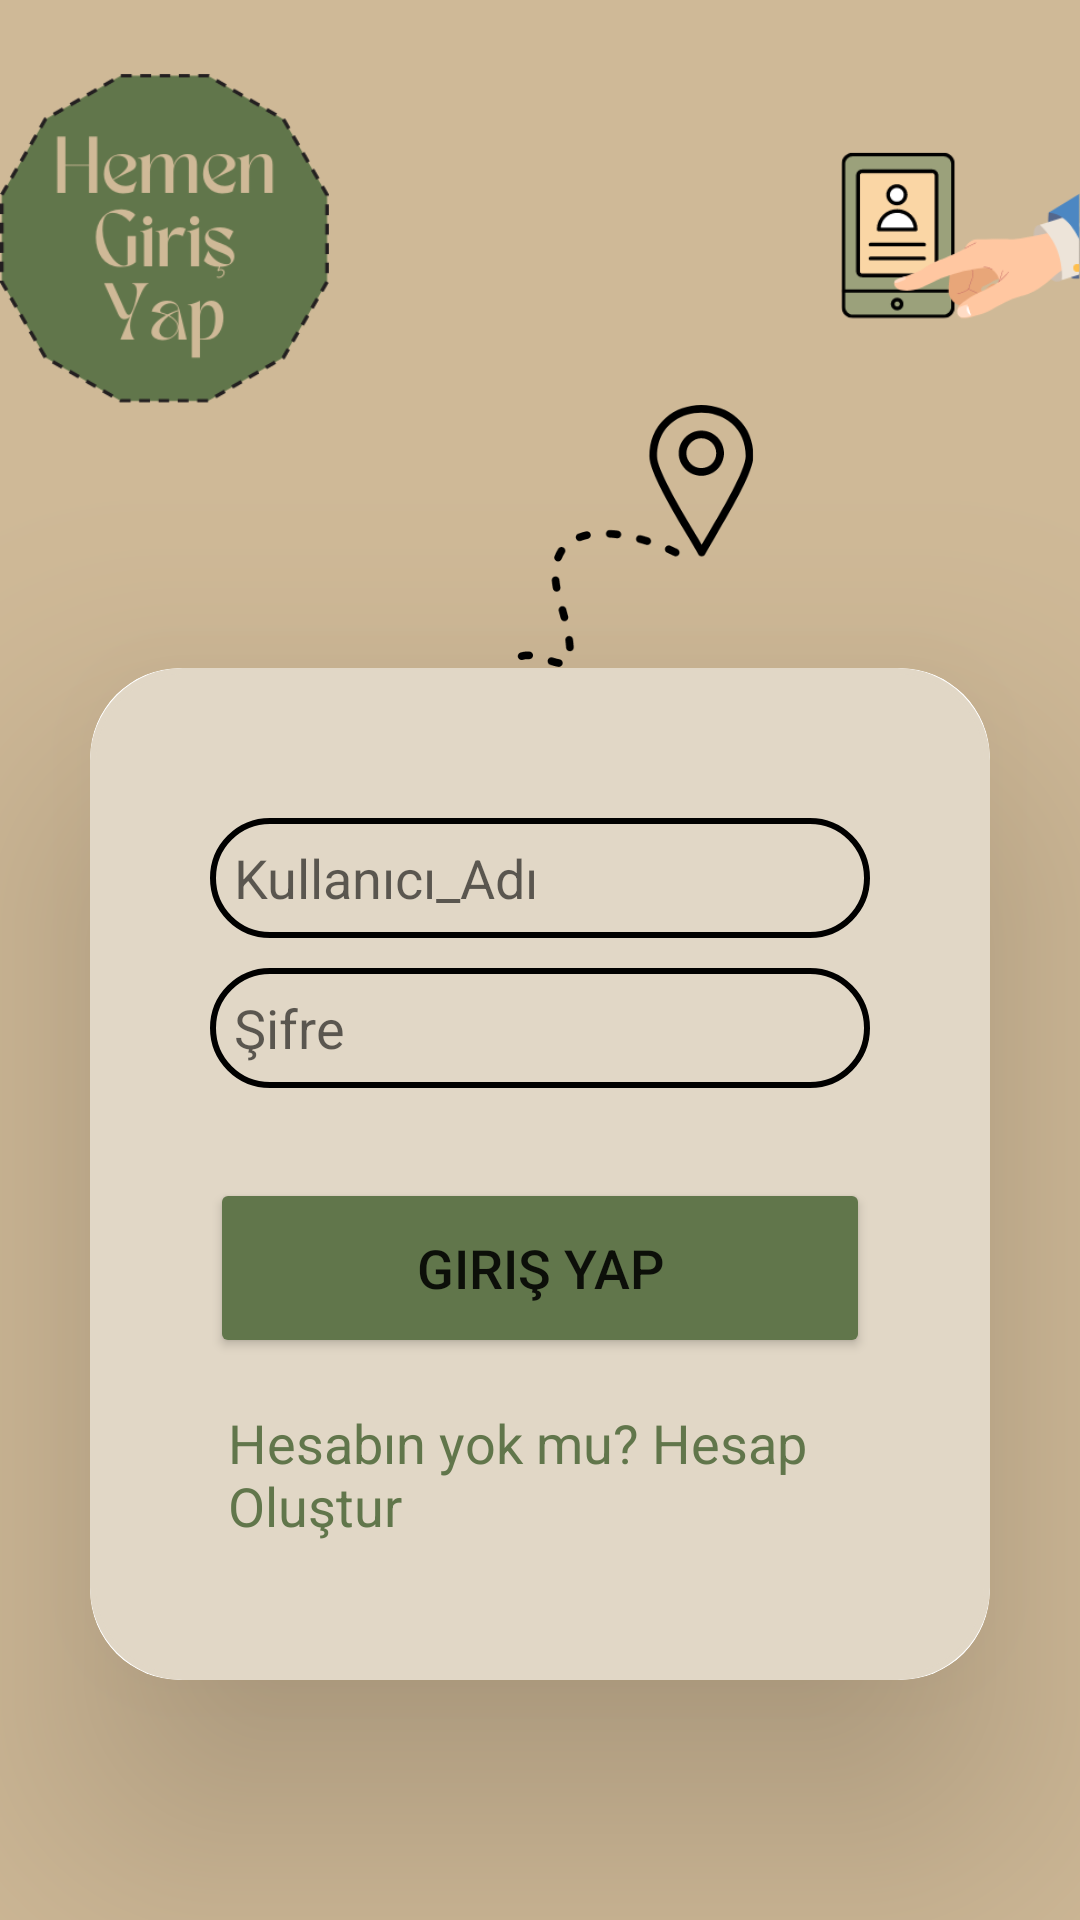

Produce the Android XML layout that renders to this screen, including the resource entries it uses.
<!-- AndroidManifest.xml: application theme Theme.Prototipdeneme -->
<!-- res/layout/activity_giris.xml -->
<?xml version="1.0" encoding="utf-8"?>
<RelativeLayout xmlns:android="http://schemas.android.com/apk/res/android"
    xmlns:app="http://schemas.android.com/apk/res-auto"
    xmlns:tools="http://schemas.android.com/tools"
    android:layout_width="match_parent"
    android:layout_height="match_parent"
    android:background="#CFB997"
    tools:context=".giris">


    <ImageView
        android:id="@+id/imageView3"
        android:layout_width="match_parent"
        android:layout_height="159dp"
        android:layout_marginTop="0dp"
        app:srcCompat="@drawable/giris" />

    <androidx.cardview.widget.CardView
        android:layout_width="match_parent"
        android:layout_height="wrap_content"
        android:layout_alignParentBottom="true"
        android:layout_marginStart="30dp"
        android:layout_marginTop="30dp"
        android:layout_marginEnd="30dp"
        android:layout_marginBottom="80dp"
        app:cardCornerRadius="30dp"
        app:cardElevation="50dp">


        <LinearLayout
            android:layout_width="match_parent"
            android:id="@+id/deneme"
            android:layout_height="match_parent"
            android:background="@drawable/renk_bordeer"
            android:backgroundTint="#E1D7C6"
            android:orientation="vertical"
            android:padding="40dp">



            <EditText
                android:id="@+id/login_username"
                android:layout_width="match_parent"
                android:layout_height="40dp"
                android:layout_marginTop="10dp"
                android:background="@drawable/renk_bordeer"
                android:drawableLeft="@drawable/ic_baseline_person_pin_24"
                android:drawablePadding="8dp"
                android:hint="Kullanıcı_Adı"
                android:padding="8dp"
                android:textColor="@color/black" />

            <EditText
                android:id="@+id/login_password"
                android:layout_width="match_parent"
                android:layout_height="40dp"
                android:layout_marginTop="10dp"
                android:background="@drawable/renk_bordeer"
                android:drawableLeft="@drawable/ic_baseline_person_pin_24"
                android:drawablePadding="8dp"
                android:hint="Şifre"
                android:inputType="textPassword"
                android:padding="8dp"
                android:textColor="@color/black" />

            <Button
                android:id="@+id/login_button"
                android:layout_width="match_parent"
                android:layout_height="60dp"
                android:layout_marginTop="30dp"
                android:backgroundTint="@color/tema"
                android:text="giriş yap"
                android:textSize="18sp"
                app:cornerRadius="20dp" />

            <TextView
                android:id="@+id/signupRedirectText"
                android:layout_width="wrap_content"
                android:layout_height="wrap_content"
                android:layout_gravity="center"
                android:layout_marginTop="10dp"
                android:padding="6dp"
                android:text="Hesabın yok mu? Hesap Oluştur"
                android:textColor="@color/tema"
                android:textSize="18sp" />


        </LinearLayout>


    </androidx.cardview.widget.CardView>

    <ImageView
        android:id="@+id/imageView6"
        android:layout_width="183dp"
        android:layout_height="146dp"
        android:layout_alignParentStart="true"
        android:layout_alignParentTop="true"
        android:layout_alignParentEnd="true"
        android:layout_marginStart="25dp"
        android:layout_marginTop="135dp"
        android:layout_marginEnd="25dp"
        app:srcCompat="@drawable/f" />


</RelativeLayout>
<!-- resources referenced by this layout -->
<resources>
  <color name="black">#FF000000</color>
  <color name="tema">#61764B</color>
  <!-- drawable f: png bitmap (drawable, 14314 bytes) -->
  <!-- drawable giris: png bitmap (drawable, 33502 bytes) -->
  <!-- drawable renk_bordeer (drawable) -->
  <?xml version="1.0" encoding="utf-8"?>
  <shape xmlns:android="http://schemas.android.com/apk/res/android"
      android:shape="rectangle">
      <stroke
          android:width="2dp"/>
      <corners
          android:radius="30dp"
          android:color="@color/tema" />
  
  </shape>
  <style name="Theme.Prototipdeneme" parent="Theme.MaterialComponents.DayNight.DarkActionBar">
          
          <item name="colorPrimary">@color/tema</item>
          <item name="colorPrimaryVariant">@color/tema</item>
          <item name="colorOnPrimary">@color/white</item>
          
          <item name="colorSecondary">@color/teal_200</item>
          <item name="colorSecondaryVariant">@color/teal_700</item>
          <item name="colorOnSecondary">@color/black</item>
          
          <item name="android:statusBarColor">?attr/colorPrimaryVariant</item>
          
      </style>
  <color name="white">#FFFFFFFF</color>
  <color name="teal_200">#FF03DAC5</color>
  <color name="teal_700">#FF018786</color>
</resources>
